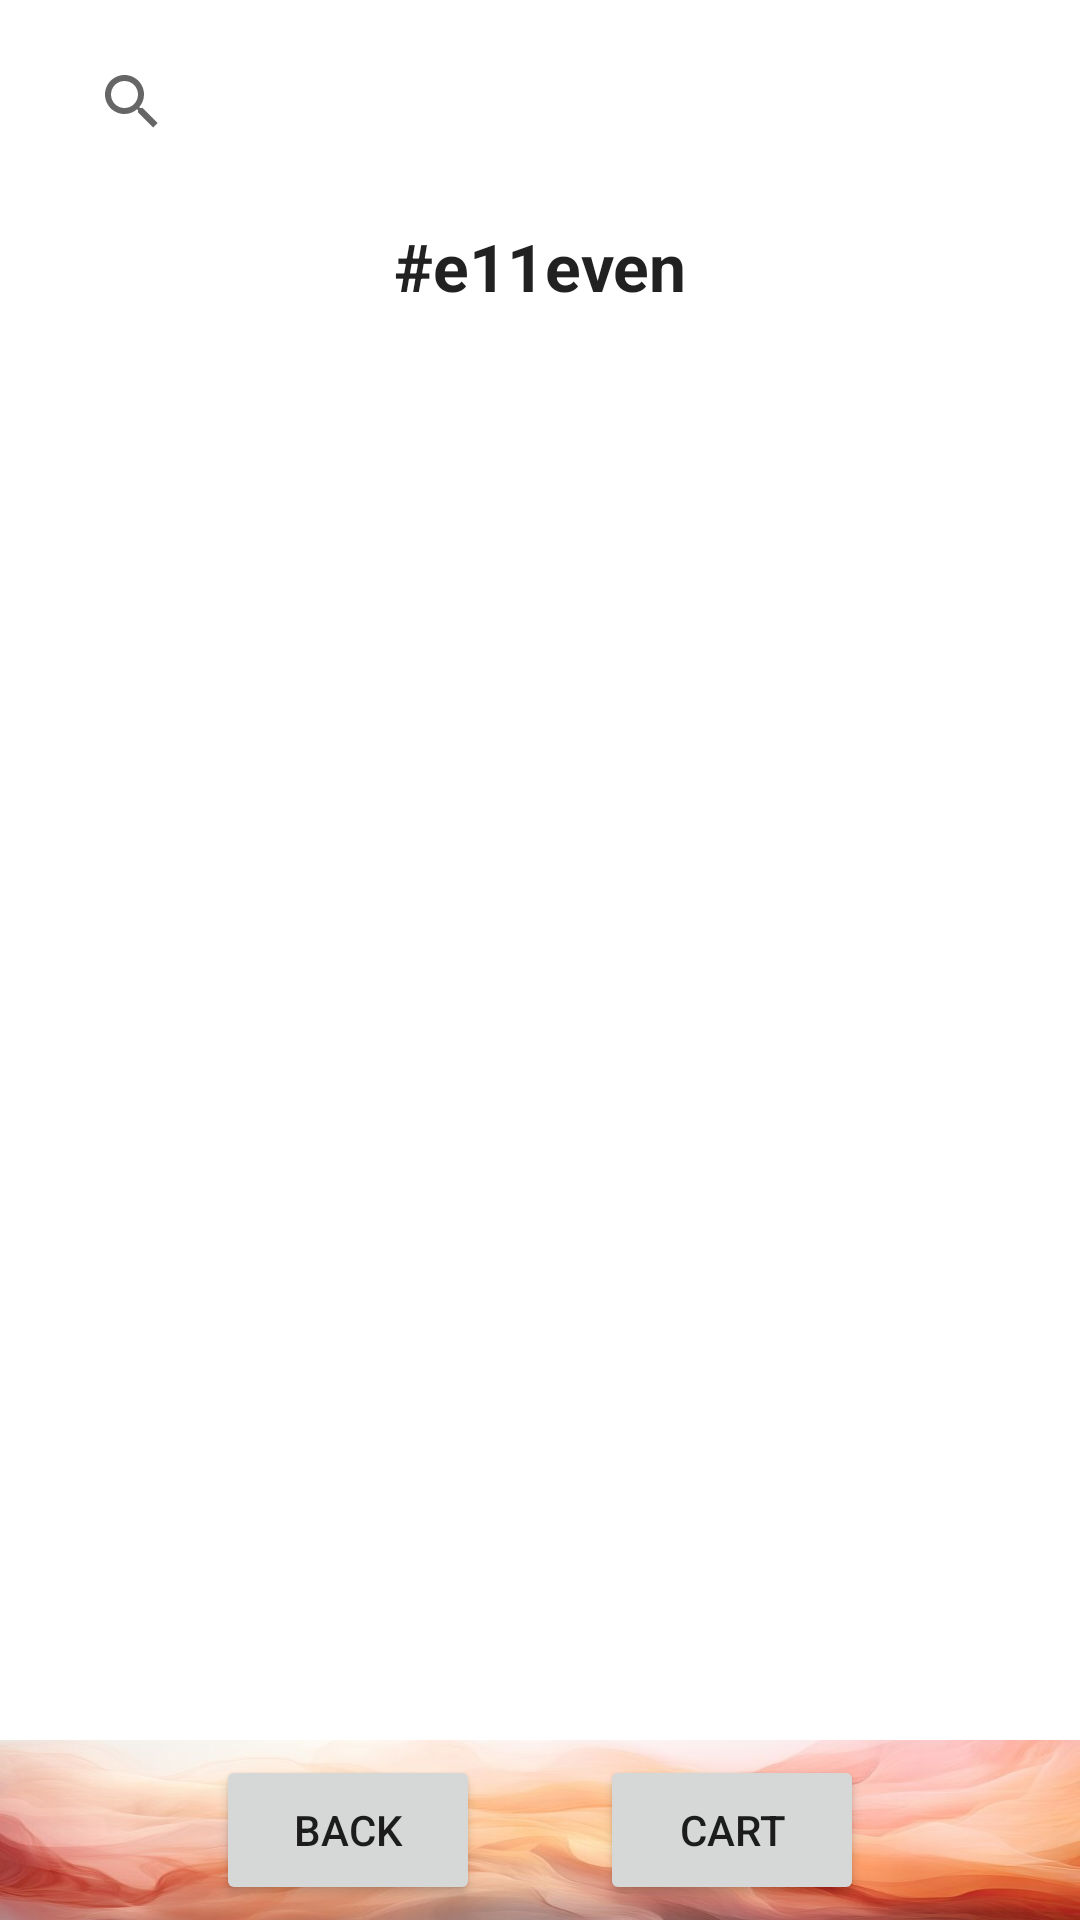

The Android layout XML behind this screen, and the referenced resources:
<!-- AndroidManifest.xml: application theme Theme.ChristCanteenOnlineOrderingSystem -->
<!-- res/layout/activity_canteen_menu.xml -->
<?xml version="1.0" encoding="utf-8"?>
<androidx.constraintlayout.widget.ConstraintLayout xmlns:android="http://schemas.android.com/apk/res/android"
    xmlns:app="http://schemas.android.com/apk/res-auto"
    xmlns:tools="http://schemas.android.com/tools"
    android:layout_width="match_parent"
    android:layout_height="match_parent"
    tools:context=".CanteenMenu">

    <SearchView
        android:id="@+id/search_item"
        android:layout_width="match_parent"
        android:layout_height="wrap_content"
        android:layout_marginStart="20dp"
        android:layout_marginTop="10dp"
        android:layout_marginEnd="20dp"
        app:layout_constraintEnd_toEndOf="parent"
        app:layout_constraintStart_toStartOf="parent"
        app:layout_constraintTop_toTopOf="parent" />

    <TextView
        android:id="@+id/canteen_name"
        android:layout_width="wrap_content"
        android:layout_height="wrap_content"
        android:layout_marginTop="16dp"
        android:ems="10"
        android:text="#e11even"
        android:textAlignment="center"
        android:textAppearance="@style/TextAppearance.AppCompat.Large"
        android:textStyle="bold"
        app:layout_constraintEnd_toEndOf="parent"
        app:layout_constraintStart_toStartOf="parent"
        app:layout_constraintTop_toBottomOf="@+id/search_item" />

    <ScrollView
        android:layout_width="match_parent"
        android:layout_height="0dp"
        app:layout_constraintBottom_toTopOf="@+id/linearLayout3"
        app:layout_constraintEnd_toEndOf="parent"
        app:layout_constraintStart_toStartOf="parent"
        app:layout_constraintTop_toBottomOf="@+id/canteen_name">

        <androidx.recyclerview.widget.RecyclerView
            android:id="@+id/recycler_view"
            android:layout_width="match_parent"
            android:layout_height="wrap_content" />
    </ScrollView>


    <LinearLayout
        android:id="@+id/linearLayout3"
        android:layout_width="match_parent"
        android:layout_height="60dp"
        android:gravity="center"
        android:orientation="horizontal"
        app:layout_constraintBottom_toBottomOf="parent"
        app:layout_constraintEnd_toEndOf="parent"
        app:layout_constraintStart_toStartOf="parent"
        android:background="@drawable/background_3">

        <Button
            android:id="@+id/button6"
            android:layout_width="wrap_content"
            android:layout_height="50dp"
            android:layout_marginEnd="20dp"
            android:paddingStart="20dp"
            android:paddingEnd="20dp"
            android:text="Back" />

        <Button
            android:id="@+id/cart_button"
            android:layout_width="wrap_content"
            android:layout_height="50dp"
            android:layout_marginStart="20dp"
            android:paddingStart="20dp"
            android:paddingEnd="20dp"
            android:text="Cart" />

    </LinearLayout>

</androidx.constraintlayout.widget.ConstraintLayout>
<!-- resources referenced by this layout -->
<resources>
  <!-- drawable background_3: jpg bitmap (drawable, 26889 bytes) -->
  <style name="Theme.ChristCanteenOnlineOrderingSystem" parent="Theme.MaterialComponents.DayNight.NoActionBar">
          
          <item name="colorPrimary">@color/purple_500</item>
          <item name="colorPrimaryVariant">@color/purple_700</item>
          <item name="colorOnPrimary">@color/white</item>
          
          <item name="colorSecondary">@color/teal_200</item>
          <item name="colorSecondaryVariant">@color/teal_700</item>
          <item name="colorOnSecondary">@color/black</item>
          
          <item name="android:statusBarColor">?attr/colorPrimaryVariant</item>
          
      </style>
  <!-- not gathered from this repository: default colours our renderer supplied (Android Studio template values) -->
  <color name="purple_500">#FF6200EE</color>
  <color name="purple_700">#FF3700B3</color>
  <color name="teal_200">#FF03DAC5</color>
  <color name="teal_700">#FF018786</color>
  <color name="black">#FF000000</color>
  <color name="white">#FFFFFFFF</color>
</resources>
